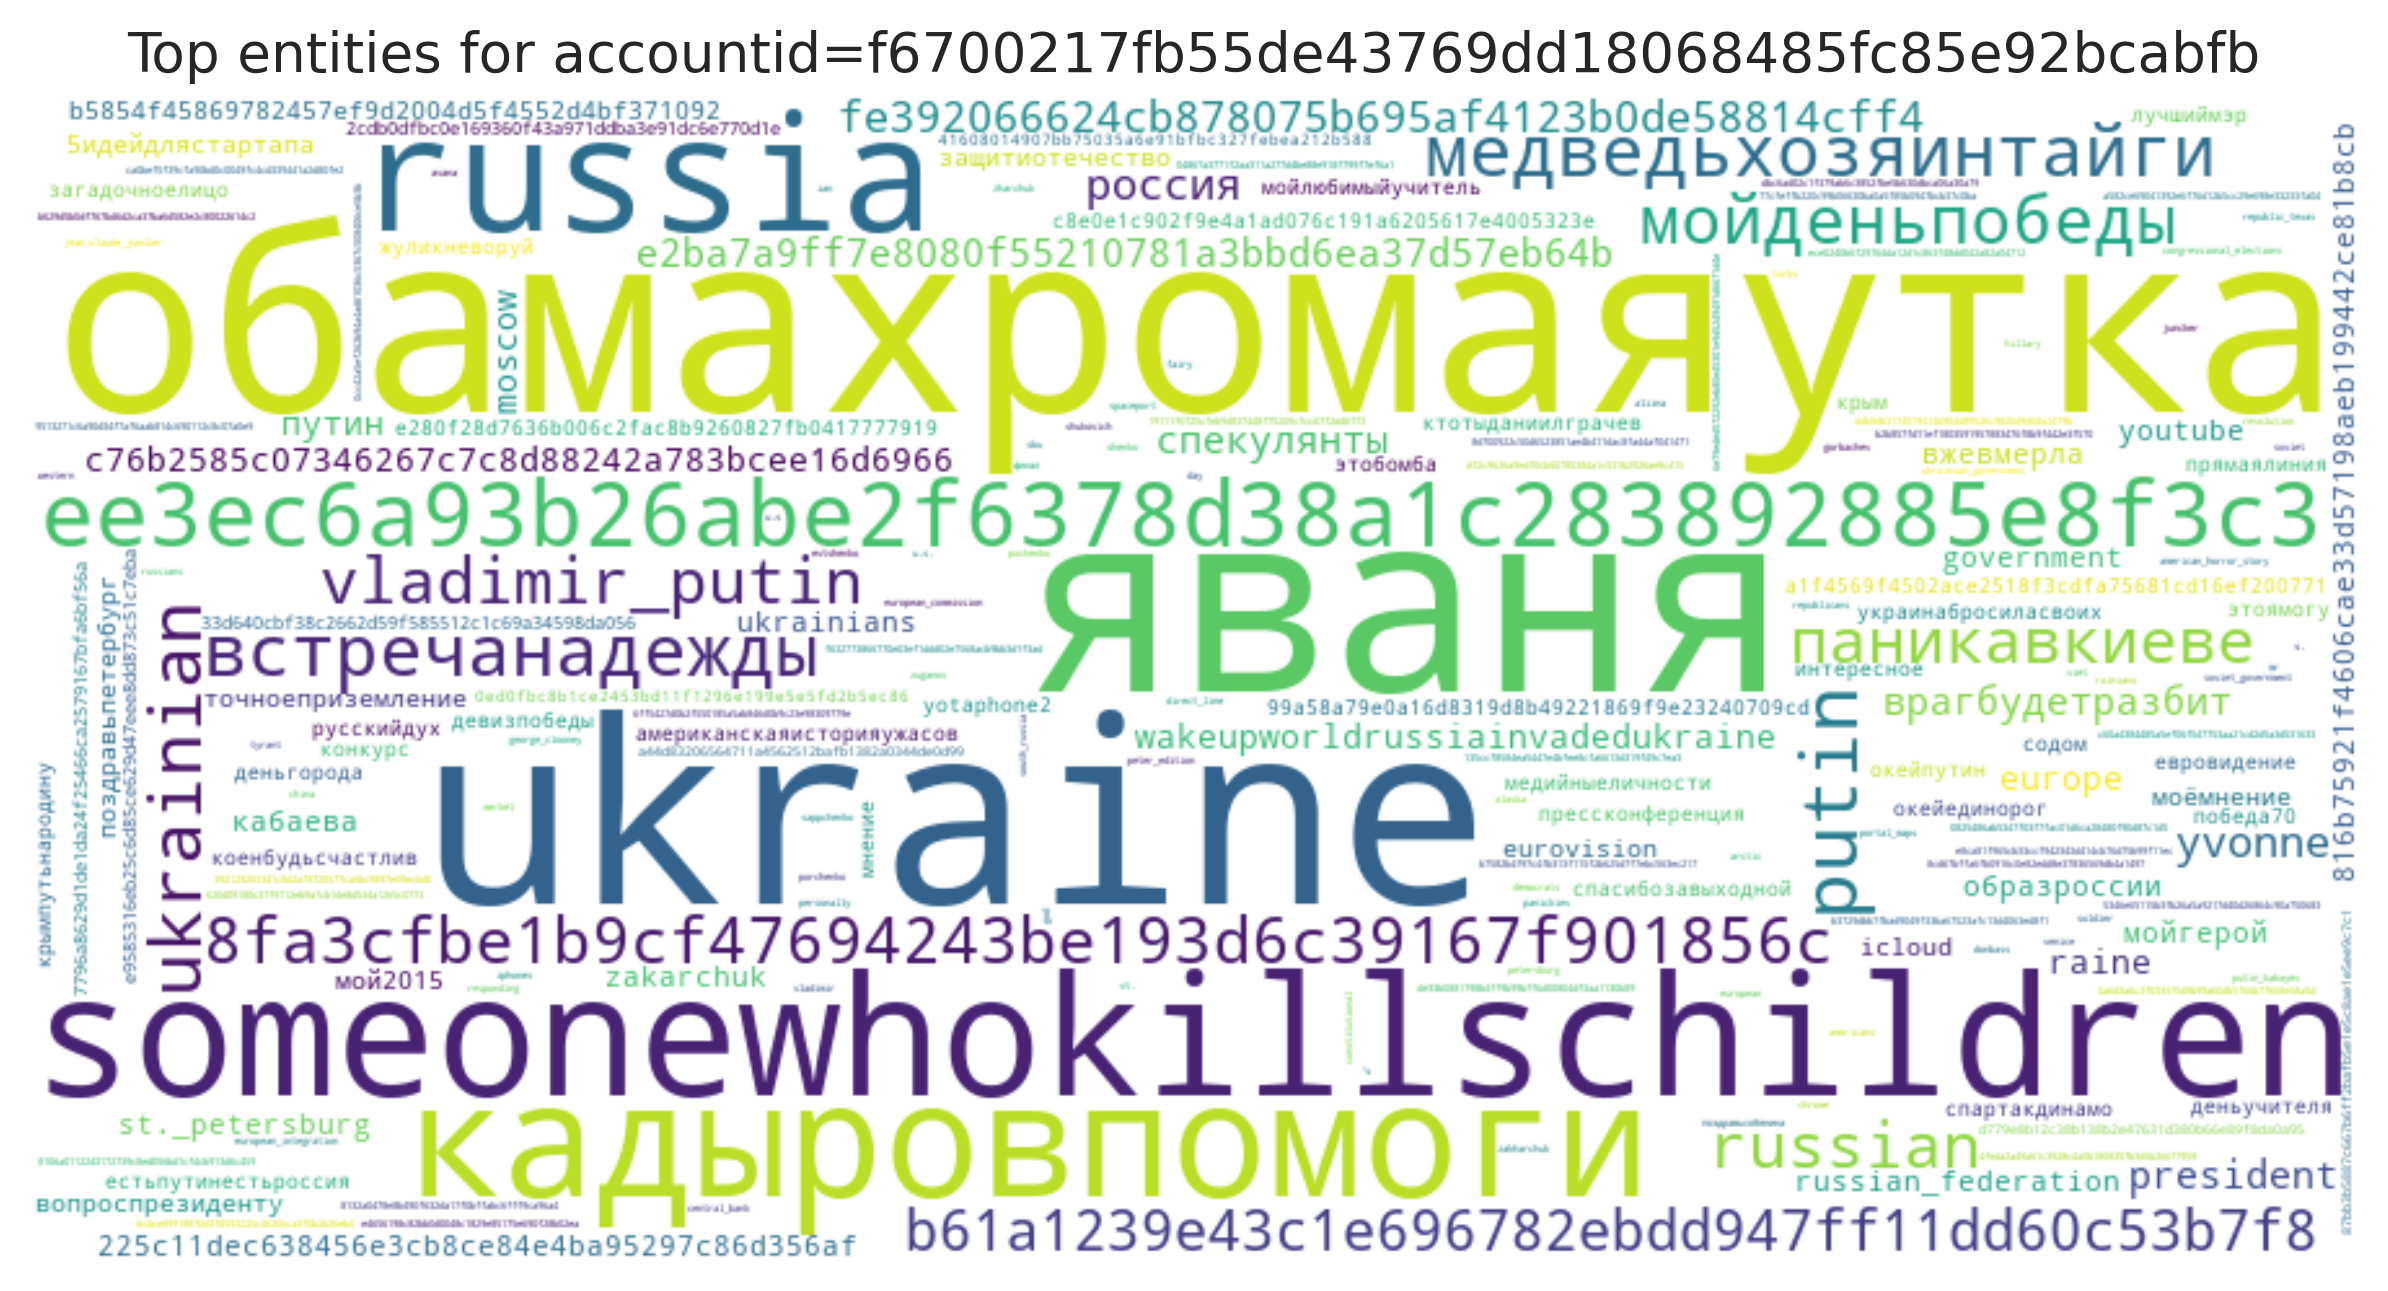

Source data for this figure (header and first rows):
entity, count
обамахромаяутка, 15
яваня, 15
ukraine, 15
someonewhokillschildren, 13
кадыровпомоги, 12
russia, 12
ee3ec6a93b26abe2f6378d38a1c283892885e8f3…, 11
putin, 8
медведьхозяинтайги, 7
встречанадежды, 7
ukrainian, 7
мойденьпобеды, 6
8fa3cfbe1b9cf47694243be193d6c39167f90185…, 6
russian, 6
паникавкиеве, 6
vladimir_putin, 6
b61a1239e43c1e696782ebdd947ff11dd60c53b7…, 5
fe392066624cb878075b695af4123b0de58814cf…, 5
россия, 5
yvonne, 5
e2ba7a9ff7e8080f55210781a3bbd6ea37d57eb6…, 4
спекулянты, 4
врагбудетразбит, 4
president, 4
путин, 3
wakeupworldrussiainvadedukraine, 3
europe, 3
raine, 3
moscow, 3
c76b2585c07346267c7c8d88242a783bcee16d69…, 3
225c11dec638456e3cb8ce84e4ba95297c86d356…, 2
вжевмерла, 2
816b75921f4606cae33d57198aeb199442ce81b8…, 2
кабаева, 2
образроссии, 2
мойгерой, 2
government, 2
youtube, 2
st._petersburg, 2
zakarchuk, 2
ukrainians, 2
russian_federation, 2
b5854f45869782457ef9d2004d5f4552d4bf3710…, 2
поздравьпетербург, 2
5идейдлястартапа, 2
вопроспрезиденту, 2
защитиотечество, 2
мой2015, 2
точноеприземление, 2
моёмнение, 2
icloud, 2
eurovision, 2
русскийдух, 1
естьпутинестьроссия, 1
спасибозавыходной, 1
содом, 1
евровидение, 1
медийныеличности, 1
мнение, 1
украинабросиласвоих, 1
... 155 more rows
